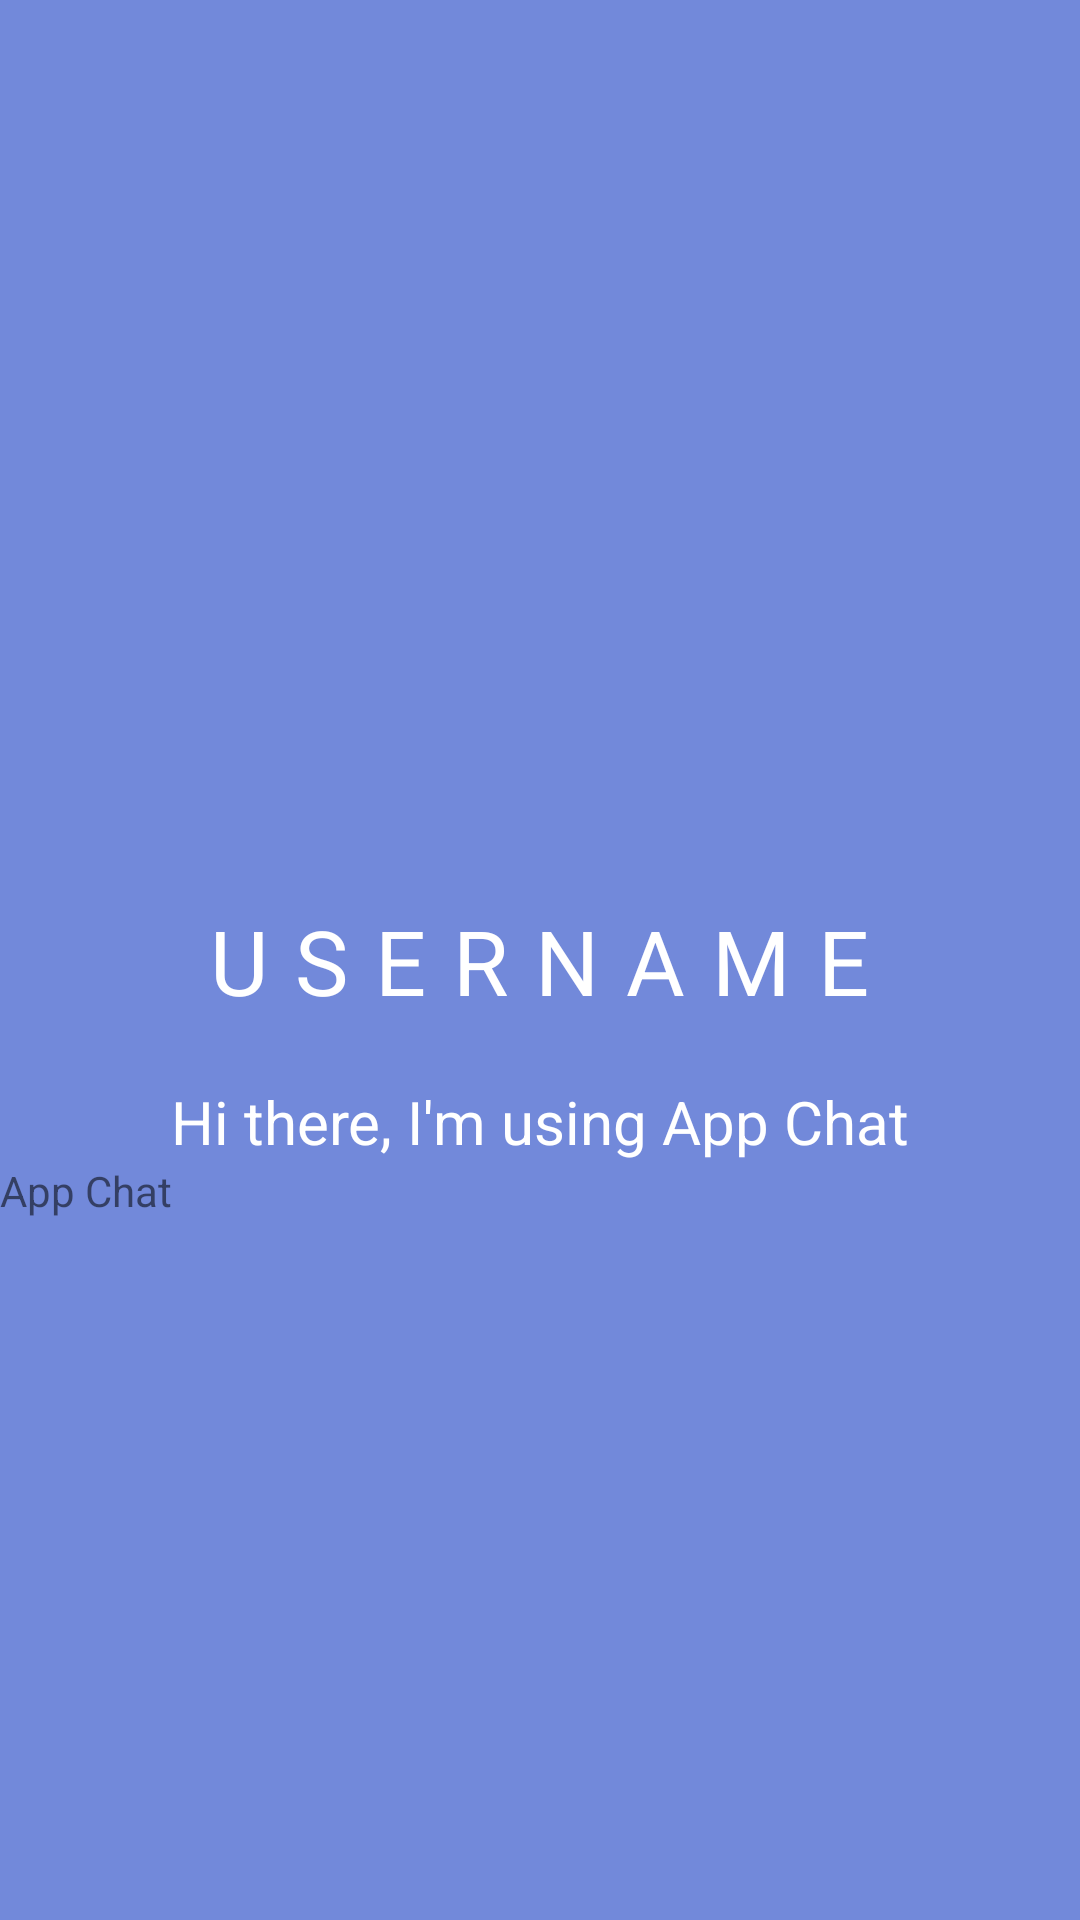

Write the Android layout XML for this screen, with the resource values it uses.
<!-- AndroidManifest.xml: application theme Theme.AppChat -->
<!-- res/layout/activity_profile.xml -->
<?xml version="1.0" encoding="utf-8"?>
<LinearLayout xmlns:android="http://schemas.android.com/apk/res/android"
    xmlns:tools="http://schemas.android.com/tools"
    android:layout_width="match_parent"
    android:layout_height="match_parent"
    android:background="@color/main_color"
    android:orientation="vertical"
    tools:context=".ProfileActivity">

    <ImageView
        android:id="@+id/ivProfileImage"
        android:layout_width="200dp"
        android:layout_height="200dp"
        android:layout_gravity="center_horizontal"
        android:layout_marginTop="50dp"
        android:contentDescription="@string/app_name"
        android:src="@drawable/profile" />

    <TextView
        android:id="@+id/tvUsername"
        android:layout_width="wrap_content"
        android:layout_height="wrap_content"
        android:layout_gravity="center"
        android:layout_marginTop="50dp"
        android:letterSpacing="0.3"
        android:text="@string/username"
        android:textAllCaps="true"
        android:textColor="@color/white"
        android:textSize="30sp" />

    <TextView
        android:id="@+id/tvStatus"
        android:layout_width="wrap_content"
        android:layout_height="wrap_content"
        android:layout_gravity="center"
        android:layout_marginTop="20dp"
        android:text="@string/description"
        android:textColor="@color/white"
        android:textSize="20sp" />

    <LinearLayout
        android:orientation="horizontal"
        android:layout_width="wrap_content"
        android:layout_height="wrap_content">

        <TextView
            android:text="@string/app_name"
            android:layout_width="wrap_content"
            android:layout_height="wrap_content"/>

    </LinearLayout>


</LinearLayout>
<!-- resources referenced by this layout -->
<resources>
  <color name="main_color">#7289DA</color>
  <color name="white">#FFF</color>
  <string name="app_name">App Chat</string>
  <string name="description">Hi there, I\'m using App Chat</string>
  <string name="username">Username</string>
  <style name="Theme.AppChat" parent="Theme.MaterialComponents.DayNight.NoActionBar">
          
          <item name="colorPrimary">@color/main_color</item>
          <item name="colorPrimaryVariant">#7289DA</item>
          <item name="colorOnPrimary">@color/white</item>
          
          <item name="colorSecondary">@color/teal_200</item>
          <item name="colorSecondaryVariant">@color/teal_700</item>
          <item name="colorOnSecondary">@color/black</item>
          
          <item name="android:statusBarColor" tools:targetApi="l">?attr/colorPrimaryVariant</item>
          
      </style>
  <color name="teal_200">#FF03DAC5</color>
  <color name="teal_700">#FF018786</color>
  <color name="black">#FF000000</color>
</resources>
